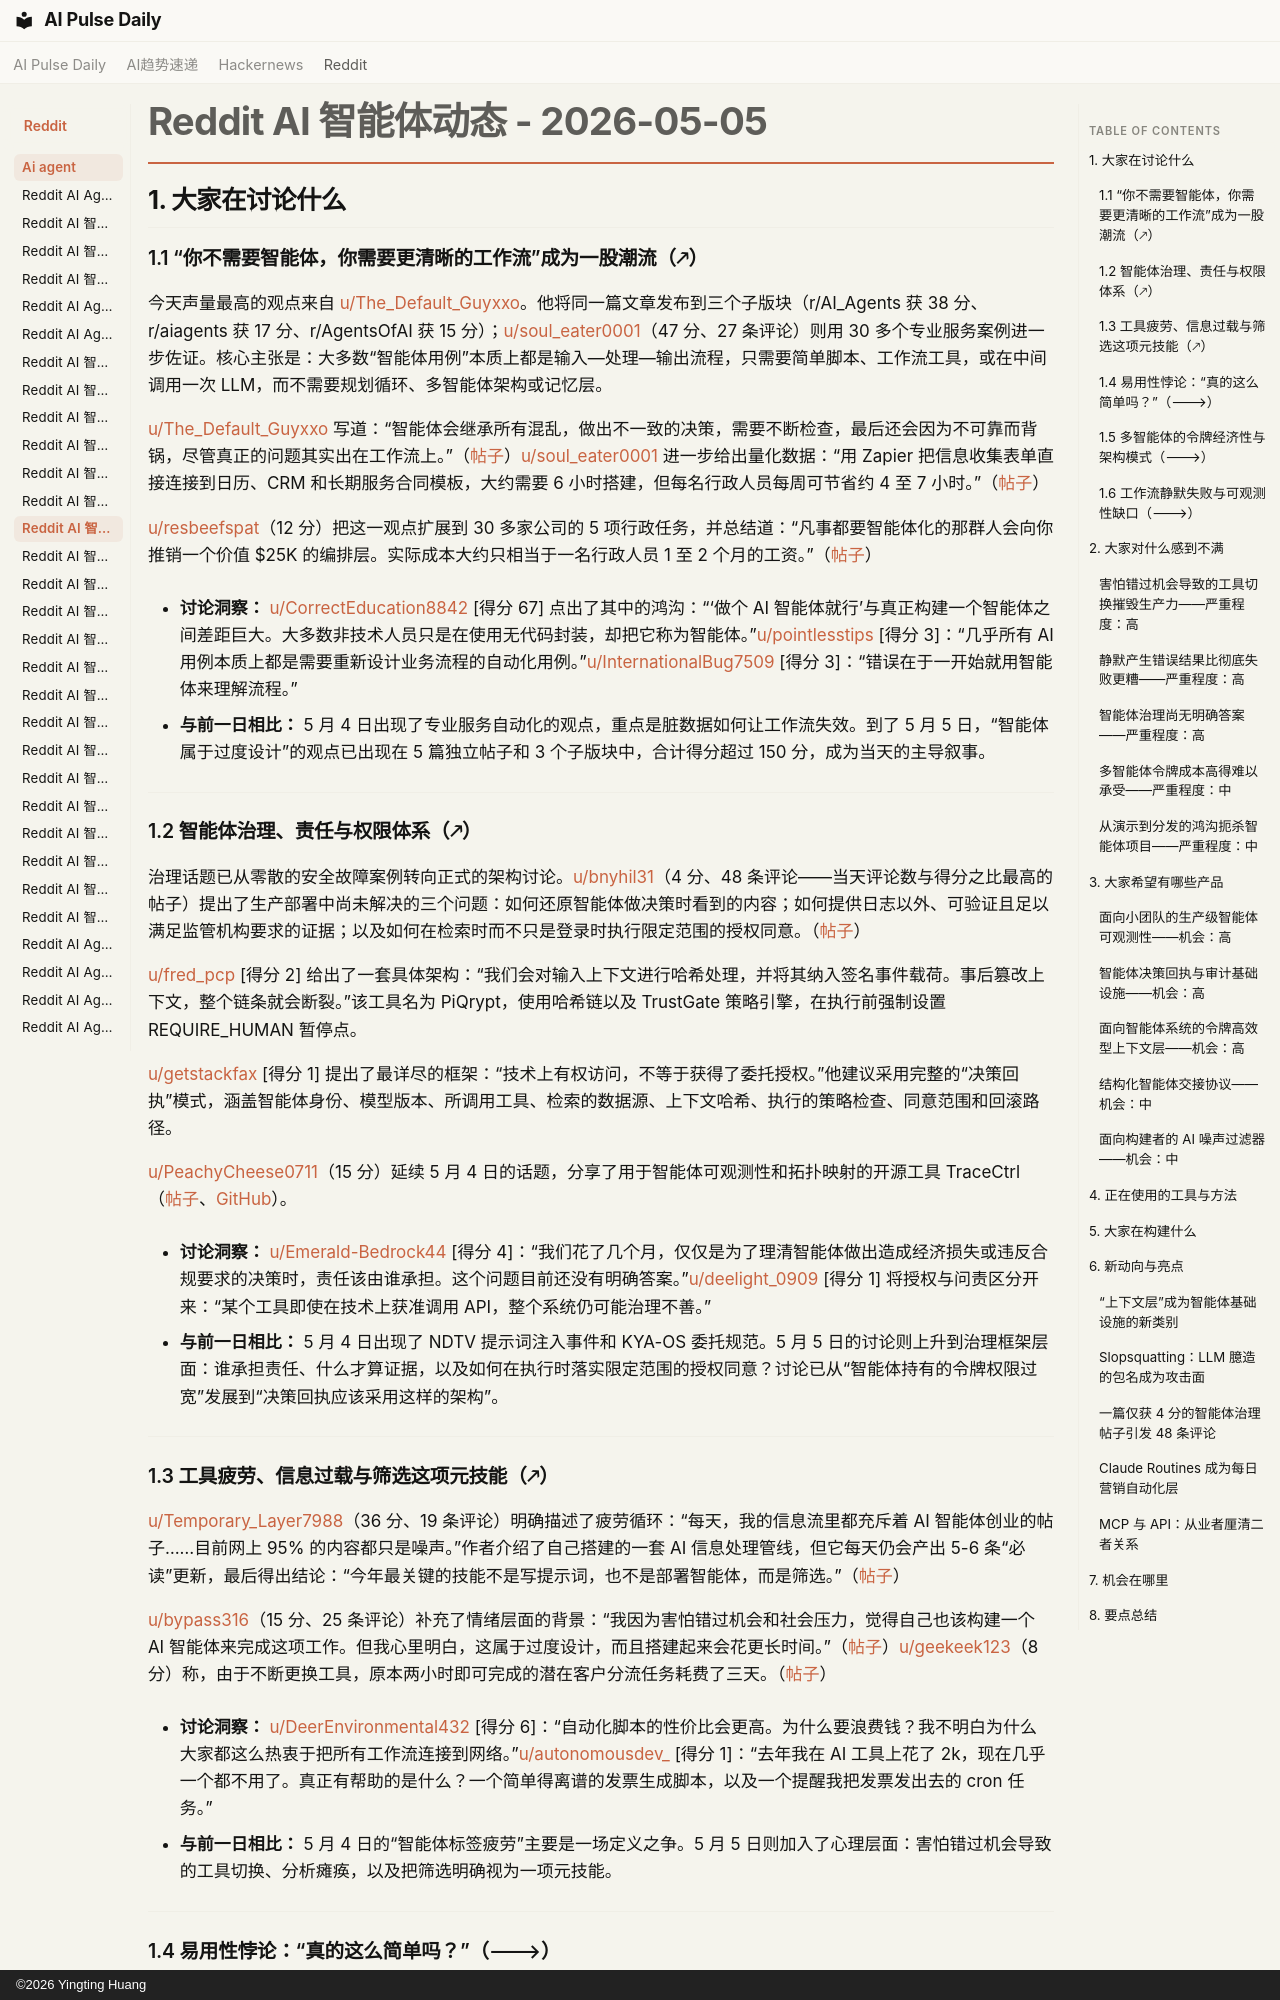

repository: vibewatch/vibewatch.github.io · page: reddit/ai-agent/2026-05-05.zh/index.html · generator: mkdocs · copyright: ©2026 Yingting Huang

# Reddit AI 智能体动态 - 2026-05-05

## 1. 大家在讨论什么

### 1.1 “你不需要智能体，你需要更清晰的工作流”成为一股潮流（🡕）

今天声量最高的观点来自 [u/The_Default_Guyxxo](https://www.reddit.com/user/The_Default_Guyxxo)。他将同一篇文章发布到三个子版块（r/AI_Agents 获 38 分、r/aiagents 获 17 分、r/AgentsOfAI 获 15 分）；[u/soul_eater0001](https://www.reddit.com/user/soul_eater0001)（47 分、27 条评论）则用 30 多个专业服务案例进一步佐证。核心主张是：大多数“智能体用例”本质上都是输入—处理—输出流程，只需要简单脚本、工作流工具，或在中间调用一次 LLM，而不需要规划循环、多智能体架构或记忆层。

[u/The_Default_Guyxxo](https://www.reddit.com/user/The_Default_Guyxxo) 写道：“智能体会继承所有混乱，做出不一致的决策，需要不断检查，最后还会因为不可靠而背锅，尽管真正的问题其实出在工作流上。”（[帖子](https://www.reddit.com/r/AI_Agents/comments/1t46ntl)）[u/soul_eater0001](https://www.reddit.com/user/soul_eater0001) 进一步给出量化数据：“用 Zapier 把信息收集表单直接连接到日历、CRM 和长期服务合同模板，大约需要 6 小时搭建，但每名行政人员每周可节省约 4 至 7 小时。”（[帖子](https://www.reddit.com/r/AI_Agents/comments/1t3coaw)）

[u/resbeefspat](https://www.reddit.com/user/resbeefspat)（12 分）把这一观点扩展到 30 多家公司的 5 项行政任务，并总结道：“凡事都要智能体化的那群人会向你推销一个价值 $25K 的编排层。实际成本大约只相当于一名行政人员 1 至 2 个月的工资。”（[帖子](https://www.reddit.com/r/aiagents/comments/1t3uazt)）

- **讨论洞察：** [u/CorrectEducation8842](https://www.reddit.com/user/CorrectEducation8842) [得分 67] 点出了其中的鸿沟：“‘做个 AI 智能体就行’与真正构建一个智能体之间差距巨大。大多数非技术人员只是在使用无代码封装，却把它称为智能体。”[u/pointlesstips](https://www.reddit.com/user/pointlesstips) [得分 3]：“几乎所有 AI 用例本质上都是需要重新设计业务流程的自动化用例。”[u/InternationalBug7509](https://www.reddit.com/user/InternationalBug7509) [得分 3]：“错误在于一开始就用智能体来理解流程。”

- **与前一日相比：** 5 月 4 日出现了专业服务自动化的观点，重点是脏数据如何让工作流失效。到了 5 月 5 日，“智能体属于过度设计”的观点已出现在 5 篇独立帖子和 3 个子版块中，合计得分超过 150 分，成为当天的主导叙事。

---

### 1.2 智能体治理、责任与权限体系（🡕）

治理话题已从零散的安全故障案例转向正式的架构讨论。[u/bnyhil31](https://www.reddit.com/user/bnyhil31)（4 分、48 条评论——当天评论数与得分之比最高的帖子）提出了生产部署中尚未解决的三个问题：如何还原智能体做决策时看到的内容；如何提供日志以外、可验证且足以满足监管机构要求的证据；以及如何在检索时而不只是登录时执行限定范围的授权同意。（[帖子](https://www.reddit.com/r/AI_Agents/comments/1t4gm62)）

[u/fred_pcp](https://www.reddit.com/user/fred_pcp) [得分 2] 给出了一套具体架构：“我们会对输入上下文进行哈希处理，并将其纳入签名事件载荷。事后篡改上下文，整个链条就会断裂。”该工具名为 PiQrypt，使用哈希链以及 TrustGate 策略引擎，在执行前强制设置 REQUIRE_HUMAN 暂停点。

[u/getstackfax](https://www.reddit.com/user/getstackfax) [得分 1] 提出了最详尽的框架：“技术上有权访问，不等于获得了委托授权。”他建议采用完整的“决策回执”模式，涵盖智能体身份、模型版本、所调用工具、检索的数据源、上下文哈希、执行的策略检查、同意范围和回滚路径。

[u/PeachyCheese0711](https://www.reddit.com/user/PeachyCheese0711)（15 分）延续 5 月 4 日的话题，分享了用于智能体可观测性和拓扑映射的开源工具 TraceCtrl（[帖子](https://www.reddit.com/r/AI_Agents/comments/1t39brs)、[GitHub](https://github.com/tracectrl/tracectrl)）。

- **讨论洞察：** [u/Emerald-Bedrock44](https://www.reddit.com/user/Emerald-Bedrock44) [得分 4]：“我们花了几个月，仅仅是为了理清智能体做出造成经济损失或违反合规要求的决策时，责任该由谁承担。这个问题目前还没有明确答案。”[u/deelight_0909](https://www.reddit.com/user/deelight_0909) [得分 1] 将授权与问责区分开来：“某个工具即使在技术上获准调用 API，整个系统仍可能治理不善。”

- **与前一日相比：** 5 月 4 日出现了 NDTV 提示词注入事件和 KYA-OS 委托规范。5 月 5 日的讨论则上升到治理框架层面：谁承担责任、什么才算证据，以及如何在执行时落实限定范围的授权同意？讨论已从“智能体持有的令牌权限过宽”发展到“决策回执应该采用这样的架构”。

---

### 1.3 工具疲劳、信息过载与筛选这项元技能（🡕）

[u/Temporary_Layer7988](https://www.reddit.com/user/Temporary_Layer7988)（36 分、19 条评论）明确描述了疲劳循环：“每天，我的信息流里都充斥着 AI 智能体创业的帖子……目前网上 95% 的内容都只是噪声。”作者介绍了自己搭建的一套 AI 信息处理管线，但它每天仍会产出 5-6 条“必读”更新，最后得出结论：“今年最关键的技能不是写提示词，也不是部署智能体，而是筛选。”（[帖子](https://www.reddit.com/r/AI_Agents/comments/1t4arti)）

[u/bypass316](https://www.reddit.com/user/bypass316)（15 分、25 条评论）补充了情绪层面的背景：“我因为害怕错过机会和社会压力，觉得自己也该构建一个 AI 智能体来完成这项工作。但我心里明白，这属于过度设计，而且搭建起来会花更长时间。”（[帖子](https://www.reddit.com/r/automation/comments/1t3wta5)）[u/geekeek123](https://www.reddit.com/user/geekeek123)（8 分）称，由于不断更换工具，原本两小时即可完成的潜在客户分流任务耗费了三天。（[帖子](https://www.reddit.com/r/automation/comments/1t3o2x5)）

- **讨论洞察：** [u/DeerEnvironmental432](https://www.reddit.com/user/DeerEnvironmental432) [得分 6]：“自动化脚本的性价比会更高。为什么要浪费钱？我不明白为什么大家都这么热衷于把所有工作流连接到网络。”[u/autonomousdev_](https://www.reddit.com/user/autonomousdev_) [得分 1]：“去年我在 AI 工具上花了 2k，现在几乎一个都不用了。真正有帮助的是什么？一个简单得离谱的发票生成脚本，以及一个提醒我把发票发出去的 cron 任务。”

- **与前一日相比：** 5 月 4 日的“智能体标签疲劳”主要是一场定义之争。5 月 5 日则加入了心理层面：害怕错过机会导致的工具切换、分析瘫痪，以及把筛选明确视为一项元技能。

---
